Labelled photos from "processed", an image-classification folder in Tejender09/Eye-Disease-Detection. The possible labels are: allergic conjunctivitis, bacterial conjunctivitis, blepharitis, cataract, glaucoma, healthy, pinguecula, pterygium, stye, uveitis, viral conjunctivitis, xanthelasma.

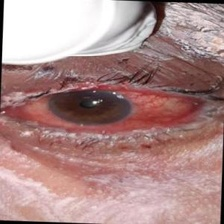
Label: bacterial conjunctivitis

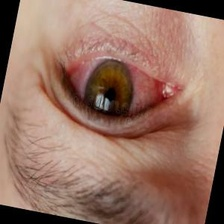
Label: viral conjunctivitis

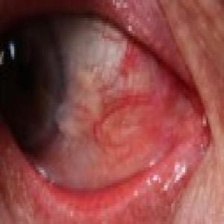
Label: pinguecula

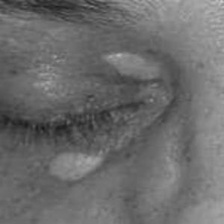
Label: xanthelasma

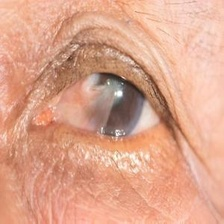
Label: pterygium

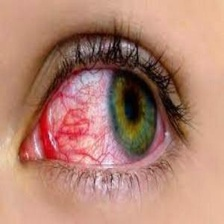
Label: allergic conjunctivitis
